The GitHub repository rokhayacoumbadiouf-bit/Atelier_Preparation_Donnees_Images contains a labelled image folder "data" with 6 categories: cardboard, glass, metal, paper, plastic, trash. Examples follow, each with its label.

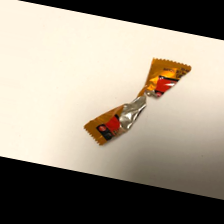
Label: trash

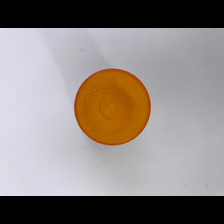
Label: plastic

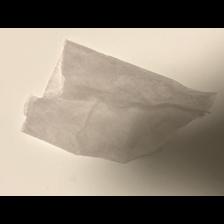
Label: trash

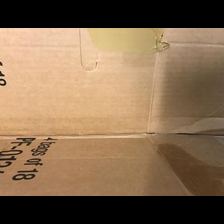
Label: cardboard

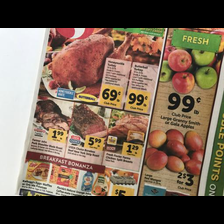
Label: paper

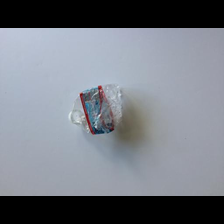
Label: plastic
